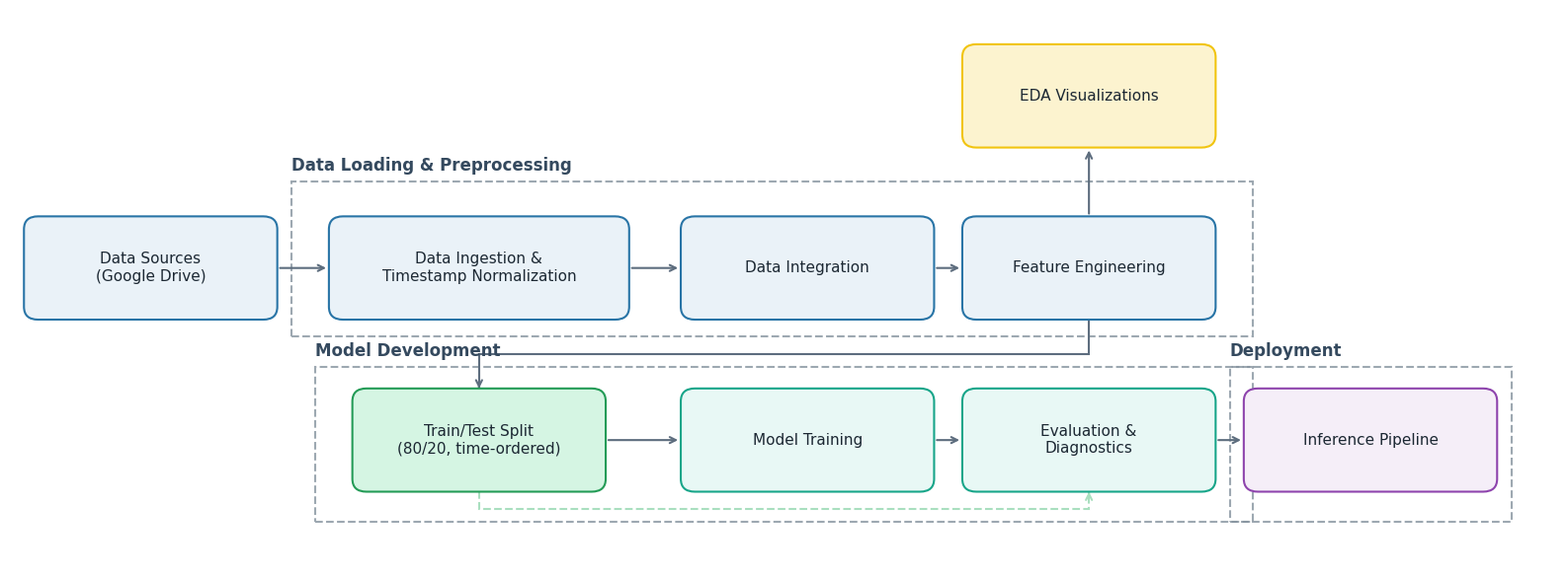

Recreate this plot in Python.
import matplotlib.pyplot as plt
import matplotlib.patches as patches
import matplotlib.path as mpath

# Apply requested matplotlib configuration
plt.rcParams.update({
    'font.size': 11,
    'axes.titlesize': 13,
    'axes.labelsize': 11,
    'xtick.labelsize': 10,
    'ytick.labelsize': 10,
    'figure.dpi': 300,
    'savefig.dpi': 300,
    'font.family': 'sans-serif',
    'font.sans-serif': ['DejaVu Sans', 'Helvetica', 'Arial'] # Fallback
})

def create_ml_pipeline_diagram():
    fig, ax = plt.subplots(figsize=(16, 6))
    ax.set_axis_off()

    # Define minimal, professional colors
    colors = {
        'bg_data': '#EAF2F8',
        'border_data': '#2874A6',
        'bg_prep': '#EAF2F8',
        'border_prep': '#2874A6',
        'bg_eda': '#FCF3CF',
        'border_eda': '#F1C40F',
        'bg_split': '#D5F5E3',
        'border_split': '#239B56',
        'bg_model': '#E8F8F5',
        'border_model': '#17A589',
        'bg_deploy': '#F5EEF8',
        'border_deploy': '#8E44AD',
        'cluster_border': '#85929E',
        'arrow': '#5D6D7E',
        'text': '#1C2833'
    }

    # Define node positions (X, Y) centers
    nodes = {
        'A': {'pos': (1.5, 3), 'text': 'Data Sources\n(Google Drive)', 'type': 'data', 'w': 2.5, 'h': 1.0},
        'B': {'pos': (5.0, 3), 'text': 'Data Ingestion &\nTimestamp Normalization', 'type': 'prep', 'w': 3.0, 'h': 1.0},
        'C': {'pos': (8.5, 3), 'text': 'Data Integration', 'type': 'prep', 'w': 2.5, 'h': 1.0},
        'D': {'pos': (11.5, 3), 'text': 'Feature Engineering', 'type': 'prep', 'w': 2.5, 'h': 1.0},
        'E': {'pos': (11.5, 5.0), 'text': 'EDA Visualizations', 'type': 'eda', 'w': 2.5, 'h': 1.0},
        'F': {'pos': (5.0, 1), 'text': 'Train/Test Split\n(80/20, time-ordered)', 'type': 'split', 'w': 2.5, 'h': 1.0},
        'G': {'pos': (8.5, 1), 'text': 'Model Training', 'type': 'model', 'w': 2.5, 'h': 1.0},
        'I': {'pos': (11.5, 1), 'text': 'Evaluation &\nDiagnostics', 'type': 'model', 'w': 2.5, 'h': 1.0},
        'H': {'pos': (14.5, 1), 'text': 'Inference Pipeline', 'type': 'deploy', 'w': 2.5, 'h': 1.0}
    }

    def draw_node(key, node):
        x, y = node['pos']
        w, h = node['w'], node['h']

        if node['type'] == 'data': bg, border = colors['bg_data'], colors['border_data']
        elif node['type'] == 'prep': bg, border = colors['bg_prep'], colors['border_prep']
        elif node['type'] == 'eda': bg, border = colors['bg_eda'], colors['border_eda']
        elif node['type'] == 'split': bg, border = colors['bg_split'], colors['border_split']
        elif node['type'] == 'model': bg, border = colors['bg_model'], colors['border_model']
        elif node['type'] == 'deploy': bg, border = colors['bg_deploy'], colors['border_deploy']
        else: bg, border = 'white', 'black'

        box = patches.FancyBboxPatch(
            (x - w/2, y - h/2), w, h,
            boxstyle="round,pad=0.1,rounding_size=0.15",
            ec=border, fc=bg, lw=1.5, zorder=3
        )
        ax.add_patch(box)

        ax.text(x, y, node['text'], ha='center', va='center',
                color=colors['text'], fontsize=11, zorder=4, weight='normal')

    for key, node in nodes.items():
        draw_node(key, node)

    def draw_arrow(start_key, end_key, style='solid'):
        start_pos = nodes[start_key]['pos']
        end_pos = nodes[end_key]['pos']

        sx, sy = start_pos
        ex, ey = end_pos

        if sy == ey:
            if ex > sx:
                sx += nodes[start_key]['w']/2 + 0.1
                ex -= nodes[end_key]['w']/2 + 0.1
            else:
                sx -= nodes[start_key]['w']/2 + 0.1
                ex += nodes[end_key]['w']/2 + 0.1
            ax.annotate('', xy=(ex, ey), xytext=(sx, sy),
                        arrowprops=dict(arrowstyle="->", color=colors['arrow'], lw=1.5, ls=style), zorder=2)
        elif sx == ex:
            if ey > sy:
                sy += nodes[start_key]['h']/2 + 0.1
                ey -= nodes[end_key]['h']/2 + 0.1
            else:
                sy -= nodes[start_key]['h']/2 + 0.1
                ey += nodes[end_key]['h']/2 + 0.1
            ax.annotate('', xy=(ex, ey), xytext=(sx, sy),
                        arrowprops=dict(arrowstyle="->", color=colors['arrow'], lw=1.5, ls=style), zorder=2)

    draw_arrow('A', 'B')
    draw_arrow('B', 'C')
    draw_arrow('C', 'D')

    draw_arrow('F', 'G')
    draw_arrow('G', 'I')
    draw_arrow('I', 'H')  # Fixed from G->H

    draw_arrow('D', 'E')

    # Custom routing for D -> F
    cx1, cy1 = nodes['D']['pos'][0], nodes['D']['pos'][1] - nodes['D']['h']/2 - 0.1
    cx2, cy2 = nodes['F']['pos'][0], nodes['F']['pos'][1] + nodes['F']['h']/2 + 0.1

    path_data = [
        (mpath.Path.MOVETO, (cx1, cy1)),
        (mpath.Path.LINETO, (cx1, 2.0)),
        (mpath.Path.LINETO, (cx2, 2.0)),
        (mpath.Path.LINETO, (cx2, cy2))
    ]
    codes, verts = zip(*path_data)
    path = mpath.Path(verts, codes)
    patch = patches.PathPatch(path, facecolor='none', edgecolor=colors['arrow'], lw=1.5, zorder=2)
    ax.add_patch(patch)
    ax.annotate('', xy=(cx2, cy2), xytext=(cx2, cy2+0.01),
                arrowprops=dict(arrowstyle="->", color=colors['arrow'], lw=1.5), zorder=2)

    # Dashed line for eval flow: F -> I
    cx1, cy1 = nodes['F']['pos'][0], nodes['F']['pos'][1] - nodes['F']['h']/2 - 0.1
    cx2, cy2 = nodes['I']['pos'][0], nodes['I']['pos'][1] - nodes['I']['h']/2 - 0.1

    path_data = [
        (mpath.Path.MOVETO, (cx1, cy1)),
        (mpath.Path.LINETO, (cx1, 0.2)),
        (mpath.Path.LINETO, (cx2, 0.2)),
        (mpath.Path.LINETO, (cx2, cy2))
    ]
    codes, verts = zip(*path_data)
    path = mpath.Path(verts, codes)
    patch = patches.PathPatch(path, facecolor='none', edgecolor='#A9DFBF', lw=1.5, ls='dashed', zorder=2)
    ax.add_patch(patch)
    ax.annotate('', xy=(cx2, cy2), xytext=(cx2, cy2-0.01),
                arrowprops=dict(arrowstyle="->", color='#A9DFBF', lw=1.5), zorder=2)


    def draw_cluster(x, y, w, h, label):
        rect = patches.Rectangle(
            (x, y), w, h, fill=False, edgecolor=colors['cluster_border'],
            lw=1.5, ls='dashed', zorder=1, alpha=0.8
        )
        ax.add_patch(rect)
        # Position label just above the top-left corner
        ax.text(x, y + h + 0.08, label, ha='left', va='bottom',
                color='#34495E', fontsize=12, weight='bold', zorder=2)

    # Data Prep Cluster
    draw_cluster(3.0, 2.2, 10.25, 1.8, 'Data Loading & Preprocessing')

    # Modeling Cluster
    draw_cluster(3.25, 0.05, 10.0, 1.8, 'Model Development')

    # Deployment Cluster
    draw_cluster(13.0, 0.05, 3.0, 1.8, 'Deployment')

    ax.set_xlim(0, 16.5)
    ax.set_ylim(-0.5, 6)
    # Remove aspect='equal' as it distorts exact positioning in inches/figure units
    # ax.set_aspect('equal', adjustable='box')

    plt.tight_layout()
    plt.savefig('ml_pipeline_architecture.png', dpi=300, bbox_inches='tight', pad_inches=0.1)
    plt.savefig('ml_pipeline_architecture.pdf', dpi=300, bbox_inches='tight', pad_inches=0.1)
    plt.close()

if __name__ == "__main__":
    create_ml_pipeline_diagram()
